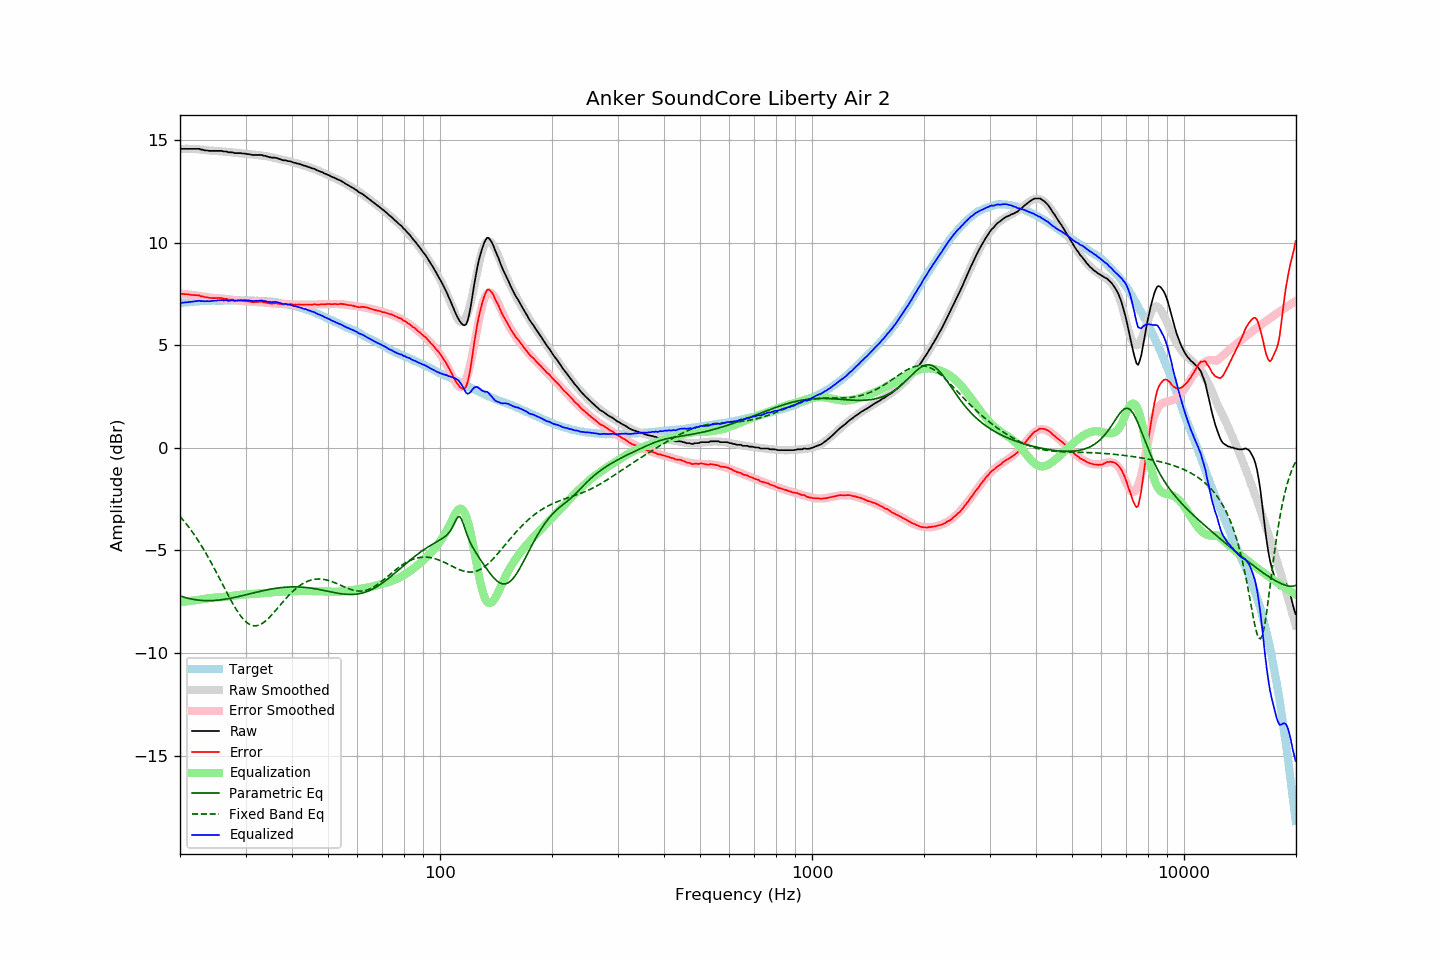

The data file committed next to this chart (first rows):
frequency, raw, error, smoothed, error_smoothed, equalization, parametric_eq, fixed_band_eq, equalized_raw, equalized_smoothed, target
20.00, 14.55, 7.49, 14.56, 7.51, -7.51, -7.21, -3.34, 7.04, 7.05, 7.05
20.20, 14.57, 7.50, 14.56, 7.50, -7.50, -7.24, -3.43, 7.07, 7.06, 7.06
20.40, 14.57, 7.49, 14.57, 7.49, -7.49, -7.26, -3.52, 7.07, 7.07, 7.07
20.61, 14.57, 7.48, 14.57, 7.49, -7.49, -7.29, -3.62, 7.08, 7.08, 7.08
20.81, 14.57, 7.48, 14.57, 7.48, -7.48, -7.31, -3.71, 7.09, 7.09, 7.08
21.02, 14.57, 7.48, 14.57, 7.47, -7.47, -7.33, -3.82, 7.10, 7.10, 7.09
21.23, 14.57, 7.47, 14.57, 7.46, -7.46, -7.35, -3.92, 7.10, 7.10, 7.10
21.44, 14.57, 7.45, 14.56, 7.45, -7.45, -7.36, -4.03, 7.11, 7.11, 7.12
21.66, 14.57, 7.45, 14.56, 7.44, -7.44, -7.38, -4.13, 7.12, 7.12, 7.12
21.87, 14.57, 7.44, 14.56, 7.43, -7.43, -7.39, -4.25, 7.13, 7.12, 7.13
22.09, 14.57, 7.44, 14.55, 7.42, -7.42, -7.40, -4.36, 7.14, 7.13, 7.13
22.31, 14.57, 7.43, 14.55, 7.41, -7.41, -7.42, -4.48, 7.15, 7.14, 7.14
22.54, 14.57, 7.43, 14.54, 7.40, -7.40, -7.42, -4.60, 7.17, 7.14, 7.14
22.76, 14.53, 7.38, 14.53, 7.38, -7.38, -7.43, -4.73, 7.14, 7.14, 7.15
22.99, 14.53, 7.38, 14.52, 7.37, -7.37, -7.44, -4.86, 7.16, 7.15, 7.15
23.22, 14.50, 7.35, 14.51, 7.36, -7.36, -7.44, -4.99, 7.14, 7.15, 7.15
23.45, 14.49, 7.33, 14.50, 7.35, -7.35, -7.44, -5.12, 7.14, 7.16, 7.16
23.69, 14.49, 7.33, 14.50, 7.34, -7.34, -7.45, -5.25, 7.15, 7.16, 7.16
23.92, 14.47, 7.31, 14.49, 7.33, -7.33, -7.45, -5.39, 7.14, 7.16, 7.16
24.16, 14.47, 7.30, 14.48, 7.32, -7.32, -7.44, -5.54, 7.15, 7.16, 7.16
24.40, 14.47, 7.29, 14.48, 7.31, -7.31, -7.44, -5.68, 7.16, 7.17, 7.17
24.65, 14.47, 7.29, 14.47, 7.30, -7.30, -7.44, -5.82, 7.17, 7.17, 7.17
24.89, 14.47, 7.29, 14.46, 7.29, -7.29, -7.43, -5.97, 7.17, 7.17, 7.17
25.14, 14.47, 7.30, 14.46, 7.29, -7.29, -7.43, -6.12, 7.18, 7.17, 7.17
25.39, 14.47, 7.30, 14.46, 7.29, -7.29, -7.42, -6.27, 7.18, 7.17, 7.17
25.65, 14.47, 7.30, 14.45, 7.28, -7.28, -7.41, -6.43, 7.19, 7.17, 7.17
25.91, 14.47, 7.30, 14.45, 7.27, -7.27, -7.40, -6.58, 7.19, 7.17, 7.17
26.16, 14.44, 7.26, 14.44, 7.26, -7.26, -7.39, -6.73, 7.17, 7.17, 7.18
26.43, 14.44, 7.26, 14.43, 7.26, -7.26, -7.38, -6.88, 7.18, 7.18, 7.18
26.69, 14.44, 7.26, 14.42, 7.25, -7.25, -7.36, -7.03, 7.19, 7.18, 7.18
26.96, 14.40, 7.22, 14.41, 7.24, -7.24, -7.35, -7.18, 7.16, 7.18, 7.18
27.23, 14.40, 7.22, 14.41, 7.23, -7.23, -7.33, -7.33, 7.17, 7.18, 7.17
27.50, 14.40, 7.22, 14.40, 7.22, -7.22, -7.32, -7.47, 7.18, 7.18, 7.17
27.77, 14.39, 7.20, 14.39, 7.21, -7.21, -7.30, -7.61, 7.18, 7.18, 7.18
28.05, 14.36, 7.18, 14.38, 7.20, -7.20, -7.29, -7.75, 7.16, 7.18, 7.18
28.33, 14.36, 7.18, 14.37, 7.19, -7.19, -7.27, -7.88, 7.17, 7.18, 7.18
28.62, 14.36, 7.18, 14.36, 7.18, -7.18, -7.25, -8.00, 7.18, 7.18, 7.18
28.90, 14.36, 7.17, 14.35, 7.17, -7.17, -7.23, -8.11, 7.19, 7.18, 7.19
29.19, 14.36, 7.17, 14.34, 7.16, -7.16, -7.22, -8.22, 7.20, 7.18, 7.19
29.48, 14.34, 7.15, 14.33, 7.15, -7.15, -7.20, -8.31, 7.19, 7.18, 7.18
29.78, 14.34, 7.15, 14.32, 7.14, -7.14, -7.18, -8.40, 7.20, 7.18, 7.18
30.08, 14.33, 7.14, 14.32, 7.14, -7.14, -7.16, -8.47, 7.19, 7.18, 7.19
30.38, 14.31, 7.13, 14.31, 7.13, -7.13, -7.14, -8.54, 7.18, 7.18, 7.18
30.68, 14.31, 7.13, 14.30, 7.13, -7.13, -7.12, -8.59, 7.18, 7.18, 7.18
30.99, 14.29, 7.11, 14.30, 7.12, -7.12, -7.10, -8.63, 7.16, 7.18, 7.18
31.30, 14.27, 7.09, 14.29, 7.12, -7.12, -7.08, -8.65, 7.15, 7.17, 7.17
31.61, 14.27, 7.10, 14.29, 7.11, -7.11, -7.06, -8.67, 7.15, 7.17, 7.17
31.93, 14.27, 7.11, 14.28, 7.11, -7.11, -7.04, -8.67, 7.16, 7.17, 7.16
32.24, 14.27, 7.10, 14.27, 7.10, -7.10, -7.02, -8.66, 7.17, 7.16, 7.17
32.57, 14.27, 7.11, 14.26, 7.10, -7.10, -7.01, -8.64, 7.17, 7.16, 7.16
32.89, 14.27, 7.11, 14.25, 7.09, -7.09, -6.99, -8.60, 7.18, 7.16, 7.15
33.22, 14.27, 7.12, 14.24, 7.08, -7.08, -6.97, -8.56, 7.18, 7.15, 7.15
33.55, 14.23, 7.08, 14.23, 7.08, -7.08, -6.95, -8.51, 7.15, 7.15, 7.15
33.89, 14.23, 7.08, 14.22, 7.07, -7.07, -6.94, -8.45, 7.15, 7.14, 7.15
34.23, 14.20, 7.06, 14.20, 7.07, -7.07, -6.92, -8.38, 7.13, 7.14, 7.13
34.57, 14.18, 7.05, 14.19, 7.06, -7.06, -6.91, -8.31, 7.12, 7.13, 7.13
34.92, 14.16, 7.04, 14.17, 7.05, -7.05, -6.89, -8.23, 7.10, 7.12, 7.12
35.27, 14.14, 7.01, 14.16, 7.04, -7.04, -6.88, -8.15, 7.09, 7.11, 7.12
35.62, 14.14, 7.04, 14.14, 7.03, -7.03, -6.86, -8.06, 7.10, 7.10, 7.10
35.97, 14.14, 7.04, 14.12, 7.03, -7.03, -6.85, -7.97, 7.11, 7.09, 7.10
... 635 more rows
